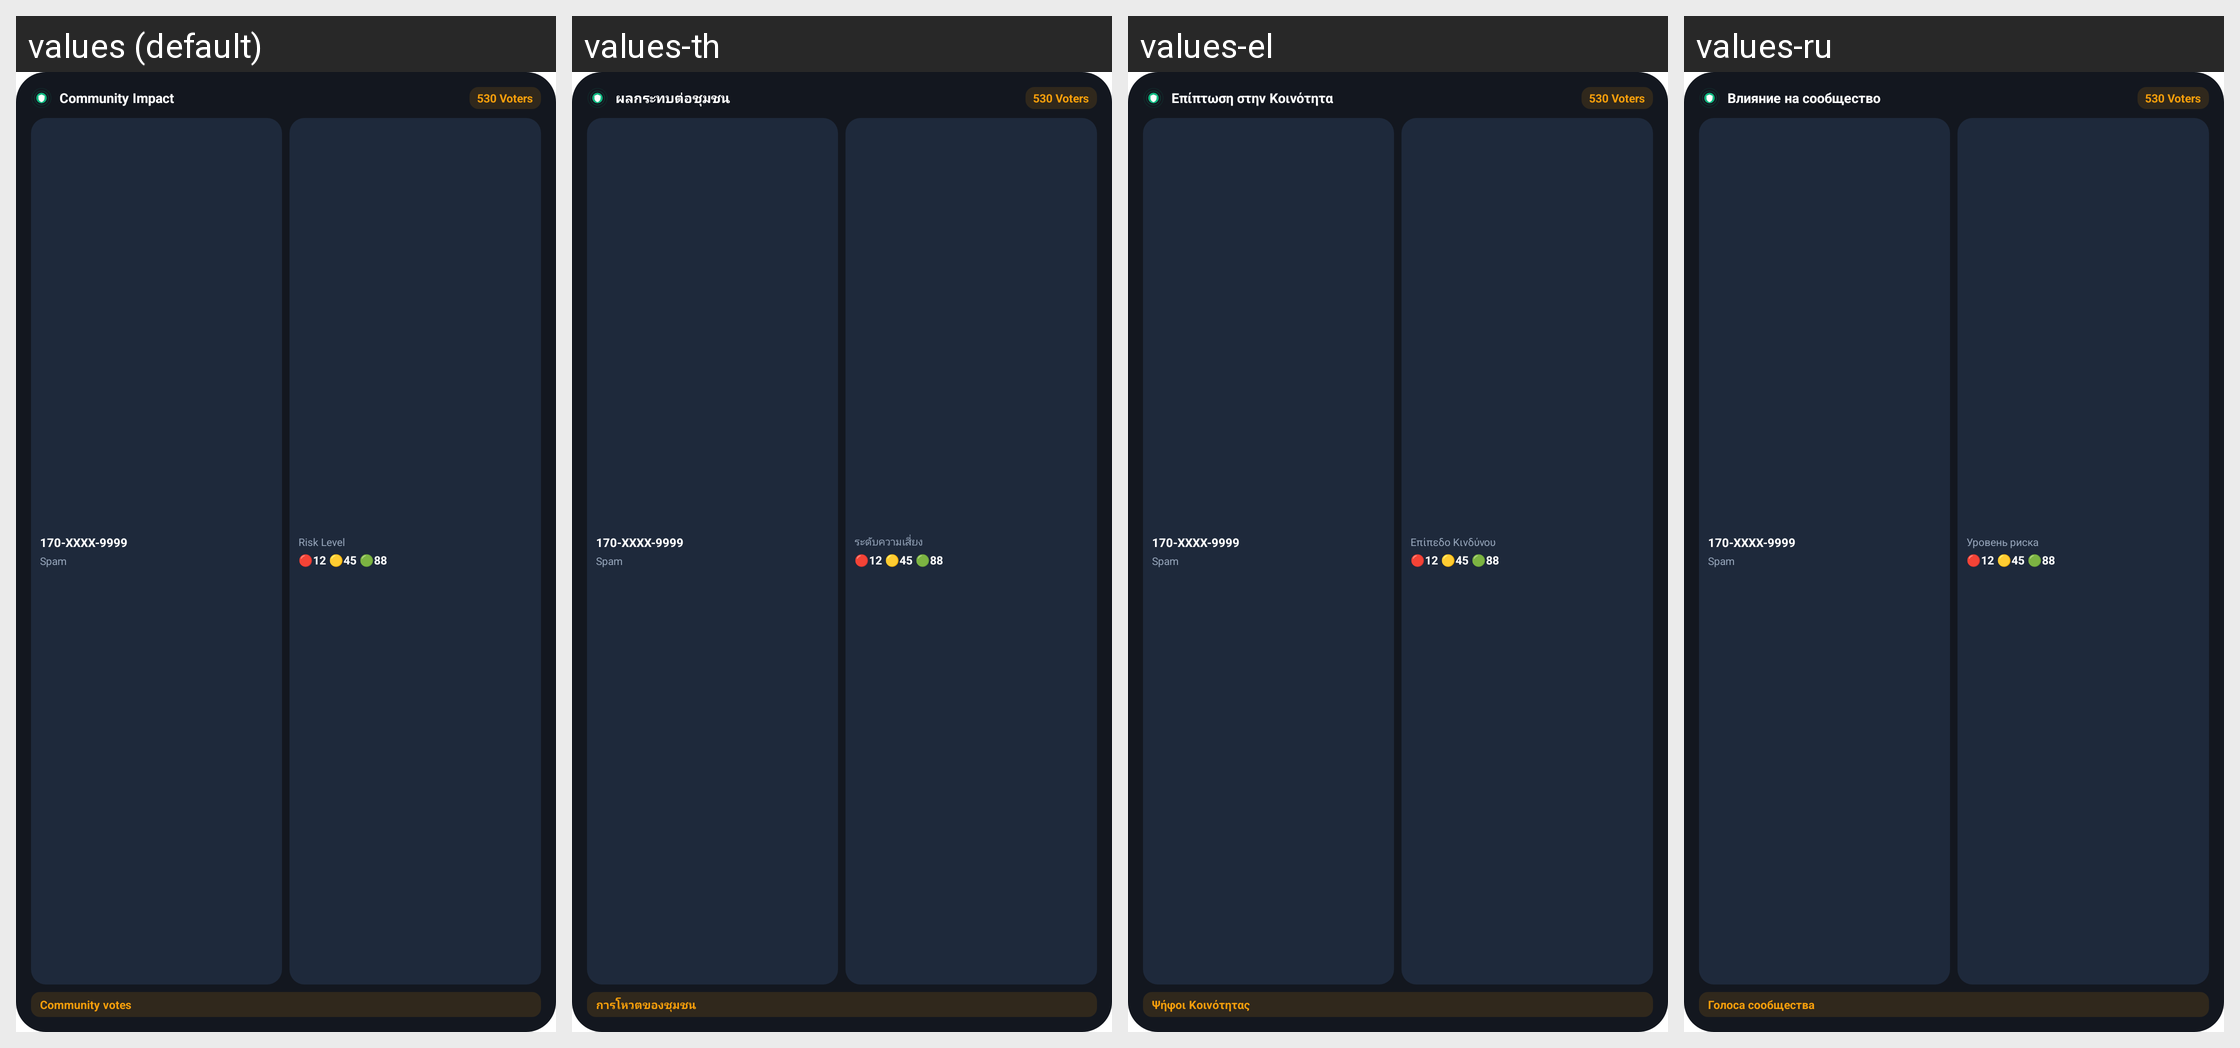

This grid shows one Android layout under several languages. Give, for every string resource on the screen, its name, the default text and each shown locale's text.
Android screen res/layout/widget_preview_community_judge.xml rendered under 4 locales, left to right: values (default), values-th, values-el, values-ru. Device: Nexus 5 (rendered at 1080×1920; each locale shown at half size, 540×960, under a caption strip naming it); theme Theme.MaterialComponents.DayNight.NoActionBar.
Other locales in the repository, not shown: values-af, values-am, values-ar, values-bn, values-cs, values-da, values-de, values-en, values-es, values-et, values-fa, values-fi, values-fil, values-fr, values-ha, values-he, values-hi, values-id, values-it, values-ja, values-ko, values-ms, values-my, values-nl, values-no, values-pl, values-pt, values-ro, values-sk, values-sv, values-sw, values-tr, values-uk, values-ur, values-uz, values-vi, values-xh, values-zh, values-zh-rCN, values-zh-rHK, values-zh-rMO, values-zh-rTW, values-zu.
Strings drawn on this screen, with the default value and each locale's value (text and hints the layout hard-codes, and strings that could not be matched under every locale, appear in the picture but are not listed):

community_impact
  values: Community Impact
  values-th: ผลกระทบต่อชุมชน
  values-el: Επίπτωση στην Κοινότητα
  values-ru: Влияние на сообщество

risk_level
  values: Risk Level
  values-th: ระดับความเสี่ยง
  values-el: Επίπεδο Κινδύνου
  values-ru: Уровень риска

community_votes
  values: Community votes
  values-th: การโหวตของชุมชน
  values-el: Ψήφοι Κοινότητας
  values-ru: Голоса сообщества
